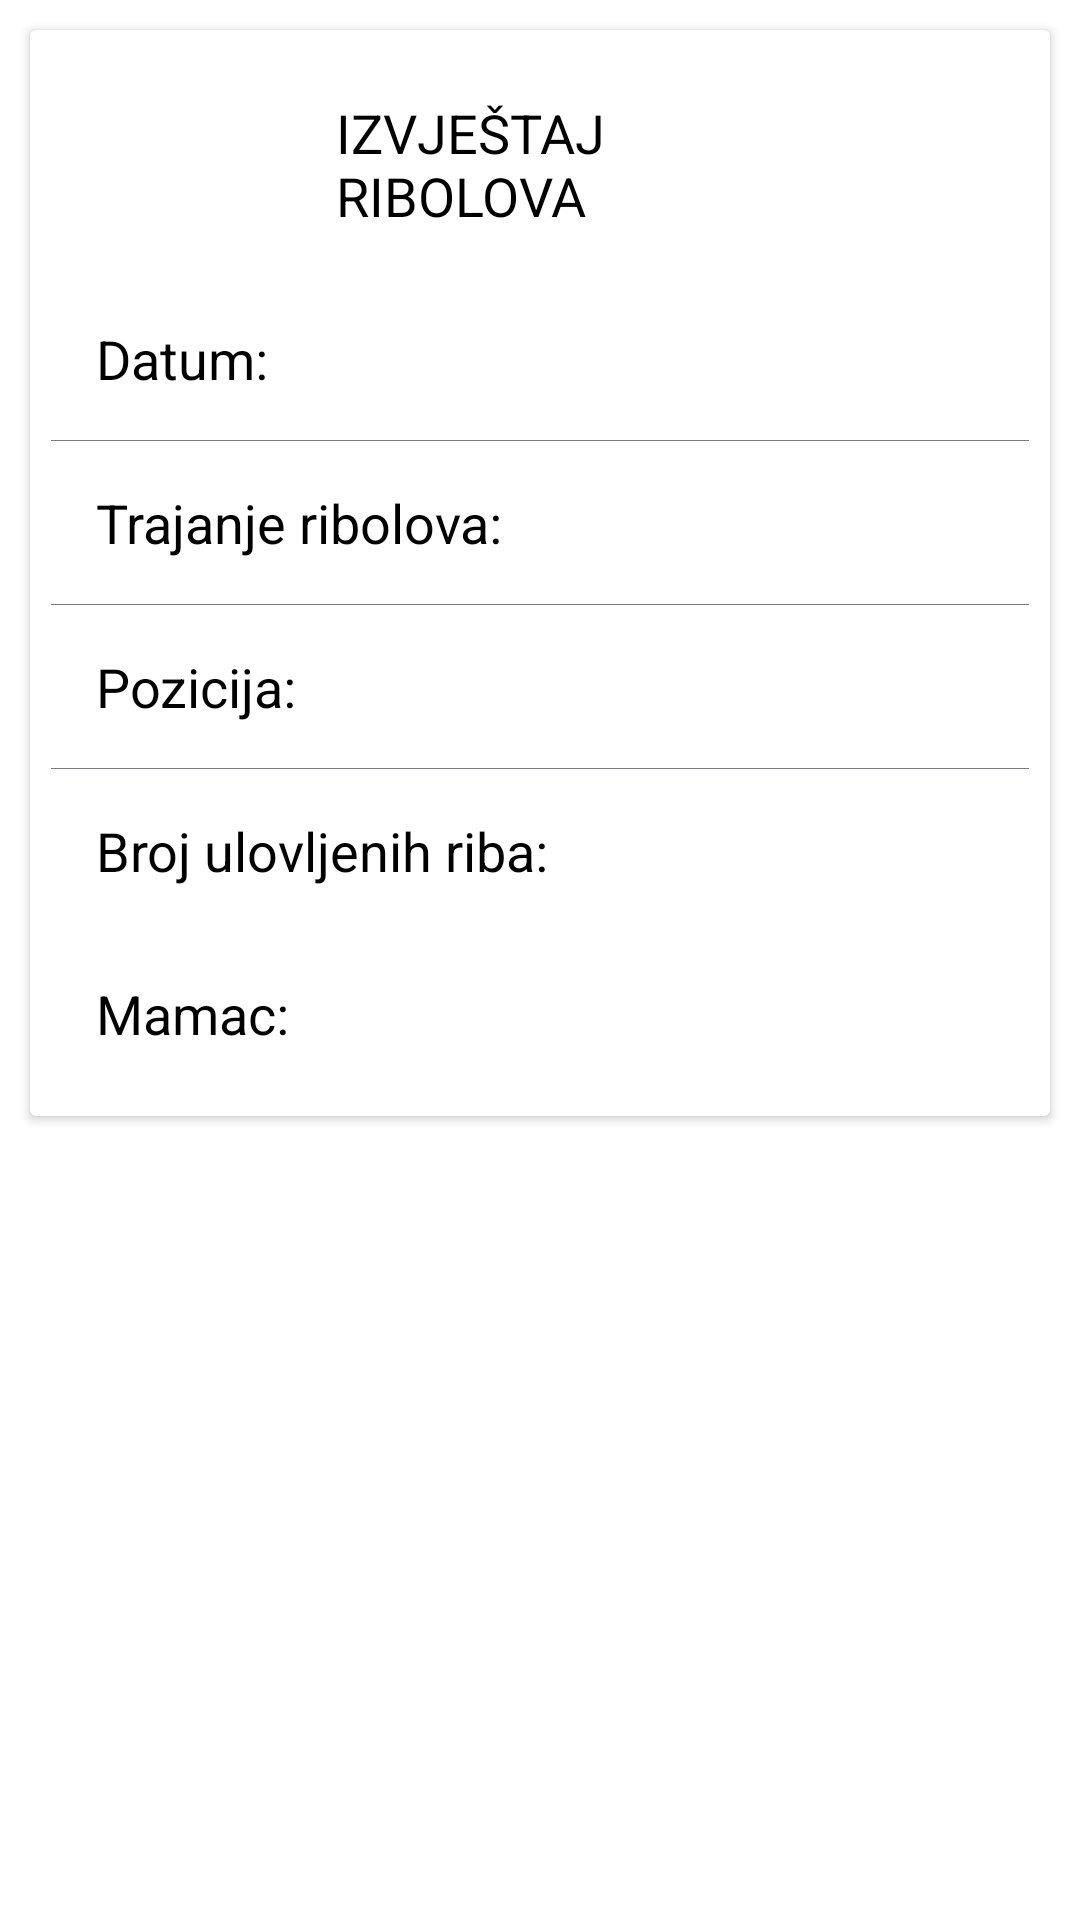

Android layout source for this screen:
<!-- AndroidManifest.xml: application theme Theme.IzvjestajiAplikacija -->
<!-- res/layout/activity_main.xml -->
<?xml version="1.0" encoding="utf-8"?>
<LinearLayout xmlns:android="http://schemas.android.com/apk/res/android"
    xmlns:app="http://schemas.android.com/apk/res-auto"
    xmlns:tools="http://schemas.android.com/tools"
    android:layout_width="match_parent"
    android:layout_height="match_parent"
    android:orientation="vertical"
    tools:context=".MainActivity">

    <androidx.cardview.widget.CardView
        android:id="@+id/cardView"
        android:layout_width="match_parent"
        android:layout_height="wrap_content"
        android:layout_margin="10dp"
        app:cardCornerRadius="2dp"
        app:contentPadding="7dp"
        android:layout_gravity="center">

        <LinearLayout
            android:orientation="vertical"
            android:layout_width="match_parent"
            android:layout_height="match_parent">



            <RelativeLayout
                android:id="@+id/naslov"
                android:layout_width="match_parent"
                android:layout_height="wrap_content"
                android:padding="15dp"
                android:layout_marginLeft="80dp"
                android:layout_marginRight="80dp">
                <TextView
                    android:layout_width="match_parent"
                    android:layout_height="wrap_content"
                    android:text="IZVJEŠTAJ RIBOLOVA"
                    android:textSize="18dp"
                    android:textColor="#000000"/>
            </RelativeLayout>



            <RelativeLayout
                android:id="@+id/datumRelativeLayout"
                android:layout_width="match_parent"
                android:layout_height="wrap_content"
                android:padding="15dp">
                <TextView
                    android:id="@+id/textView1"
                    android:layout_width="match_parent"
                    android:layout_height="wrap_content"
                    android:text="Datum:"
                    android:textSize="18sp"
                    android:textColor="#000000"/>
            </RelativeLayout>


            <View
                android:layout_width="match_parent"
                android:layout_height="0.1dp"
                android:background="#7B7A7F"/>


            <RelativeLayout
                android:id="@+id/trajanjeRibolovaRelativeLayout"
                android:layout_width="match_parent"
                android:layout_height="wrap_content"
                android:padding="15dp">
                <TextView
                    android:id="@+id/textView2"
                    android:layout_width="match_parent"
                    android:layout_height="wrap_content"
                    android:text="Trajanje ribolova:"
                    android:textColor="#000000"
                    android:textSize="18sp"/>
            </RelativeLayout>


            <View
                android:layout_width="match_parent"
                android:layout_height="0.1dp"
                android:background="#7B7A7F"/>


            <RelativeLayout
                android:id="@+id/pozicijaRelativeLayout"
                android:layout_width="match_parent"
                android:layout_height="wrap_content"
                android:padding="15dp">
                <TextView
                    android:layout_width="match_parent"
                    android:layout_height="wrap_content"
                    android:layout_alignParentTop="true"
                    android:text="Pozicija:"
                    android:textColor="#000000"
                    android:textSize="18sp"/>
            </RelativeLayout>


            <View
                android:layout_width="match_parent"
                android:layout_height="0.1dp"
                android:background="#7B7A7F"/>

            <RelativeLayout
                android:id="@+id/brojRibaRelativeLayout"
                android:layout_width="match_parent"
                android:layout_height="wrap_content"
                android:padding="15dp">
                <TextView
                    android:layout_width="match_parent"
                    android:layout_height="wrap_content"
                    android:layout_alignParentTop="true"
                    android:text="Broj ulovljenih riba:"
                    android:textColor="#000000"
                    android:textSize="18sp"/>
            </RelativeLayout>


            <RelativeLayout
                android:id="@+id/mamacRelativeLayout"
                android:layout_width="match_parent"
                android:layout_height="wrap_content"
                android:padding="15dp">
                <TextView
                    android:layout_width="match_parent"
                    android:layout_height="wrap_content"
                    android:layout_alignParentTop="true"
                    android:text="Mamac:"
                    android:textColor="#000000"
                    android:textSize="18sp"/>
            </RelativeLayout>


        </LinearLayout>

    </androidx.cardview.widget.CardView>

</LinearLayout>
<!-- resources referenced by this layout -->
<resources>
  <style name="Theme.IzvjestajiAplikacija" parent="Theme.MaterialComponents.DayNight.DarkActionBar">
          
          <item name="colorPrimary">@color/purple_500</item>
          <item name="colorPrimaryVariant">@color/purple_700</item>
          <item name="colorOnPrimary">@color/white</item>
          
          <item name="colorSecondary">@color/teal_200</item>
          <item name="colorSecondaryVariant">@color/teal_700</item>
          <item name="colorOnSecondary">@color/black</item>
          
          <item name="android:statusBarColor" tools:targetApi="l">?attr/colorPrimaryVariant</item>
          
      </style>
  <!-- not gathered from this repository: default colours our renderer supplied (Android Studio template values) -->
  <color name="purple_500">#FF6200EE</color>
  <color name="purple_700">#FF3700B3</color>
  <color name="teal_200">#FF03DAC5</color>
  <color name="teal_700">#FF018786</color>
  <color name="black">#FF000000</color>
  <color name="white">#FFFFFFFF</color>
</resources>
